Dataset: image_classification (GitHub, davidenberg/Junction_2024). Classes: cloud, deforestation, deforestation original, forest, not deforestation, not deforestation original.

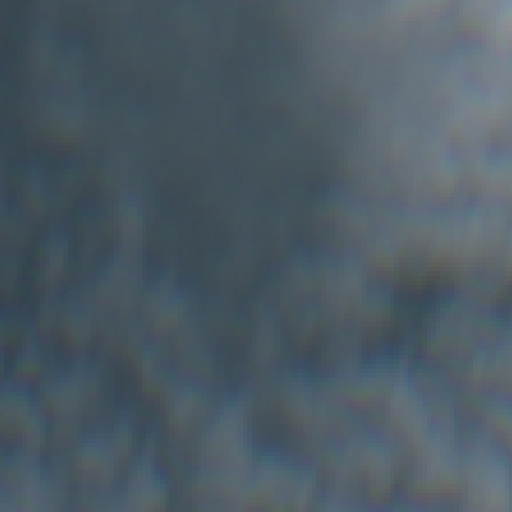
Label: cloud

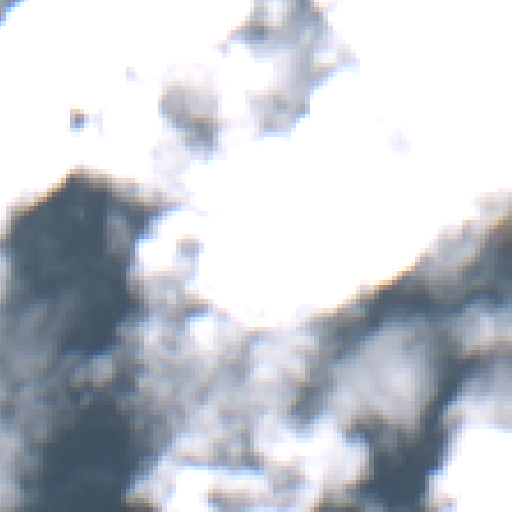
Label: cloud

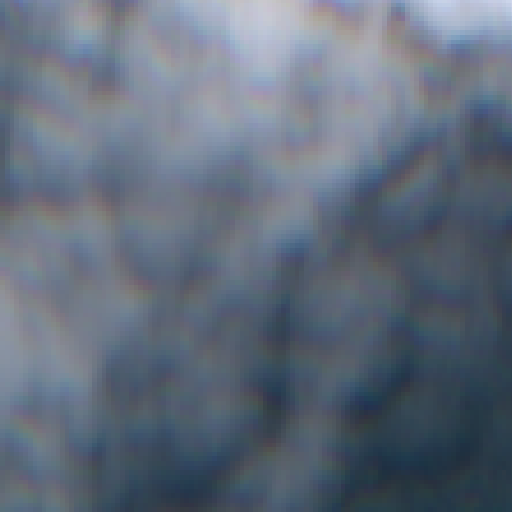
Label: cloud

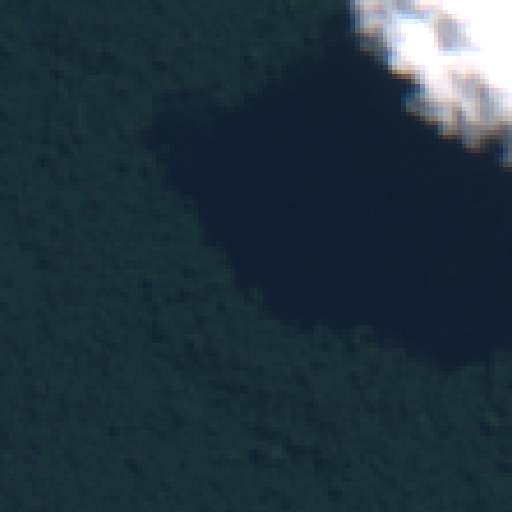
Label: forest

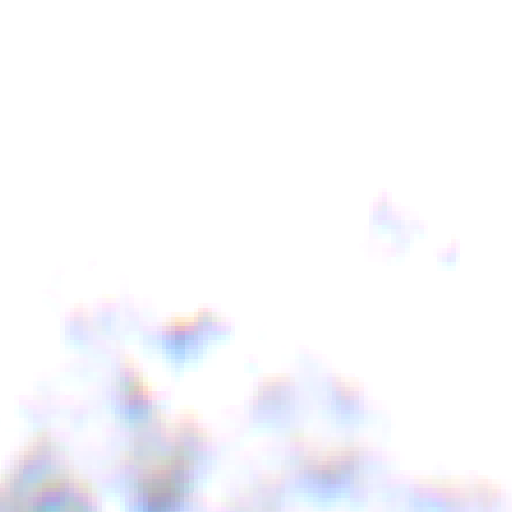
Label: cloud

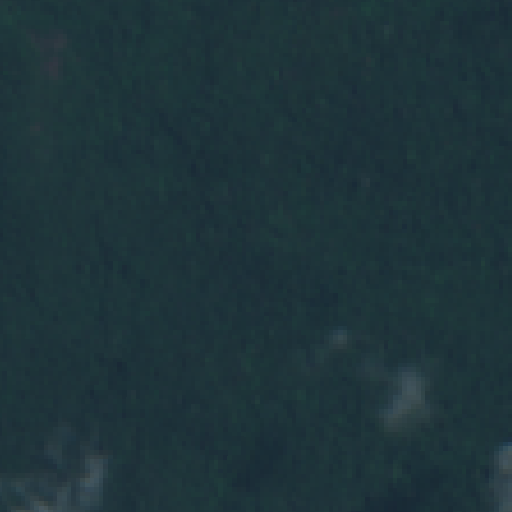
Label: not deforestation original
